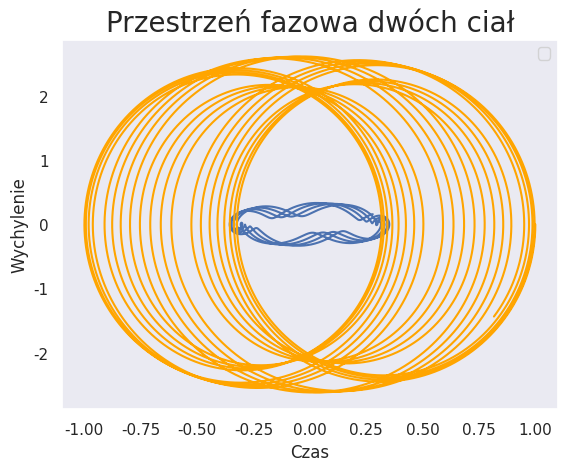

The matplotlib source for this figure:
# -*- coding: utf-8 -*-
"""Untitled1.ipynb
Automatically generated by Colaboratory.
"""

import numpy as np
import math
import matplotlib.pyplot as plt
import scipy.integrate
import seaborn as sns
sns.set()

k_1 = 25
k_2 = 25
m_1 = 48
m_2 = 2
A = np.array([[0,              1,        0, 0],
              [-(k_1+k_2)/m_1, 0,  k_2/m_1, 0],
              [0,              0,        0, 1],
              [k_2/m_2,        0, -k_2/m_2, 0]])


def sho(t, x):
    return A.dot(x)




tf = 35
x0 = np.array([0.3, 0, 1, 0])
omega = 1

sol = scipy.integrate.solve_ivp(fun=sho, y0=x0, t_span=(0, tf), method='DOP853', atol=1e-12, rtol=1e-12)

dt_exp = 0.01
t_exp = np.arange(0, tf, dt_exp)
exp_dtA = scipy.linalg.expm(dt_exp * A)
sol_exp = [x0]
for t in t_exp[1:]:
    sol_exp.append(exp_dtA.dot(sol_exp[-1]))
sol_exp = np.array(sol_exp).T

plt.figure()
# plt.plot(t_exp, sol_exp[0, :], color='b', linestyle='-')
# plt.plot(t_exp, sol_exp[2, :], color='orange', linestyle='-')
plt.plot(sol_exp[0, :], sol_exp[1, :], color='b', linestyle='-')
plt.plot(sol_exp[2, :], sol_exp[3, :], color='orange', linestyle='-')
plt.ylabel('Wychylenie')
plt.xlabel('Czas')
plt.title('Przestrzeń fazowa dwóch ciał', fontsize=20)
# plt.title('Przebieg zmienności wychylenia dwóch ciał', fontsize=20)
plt.grid()
plt.show()
plt.legend()
